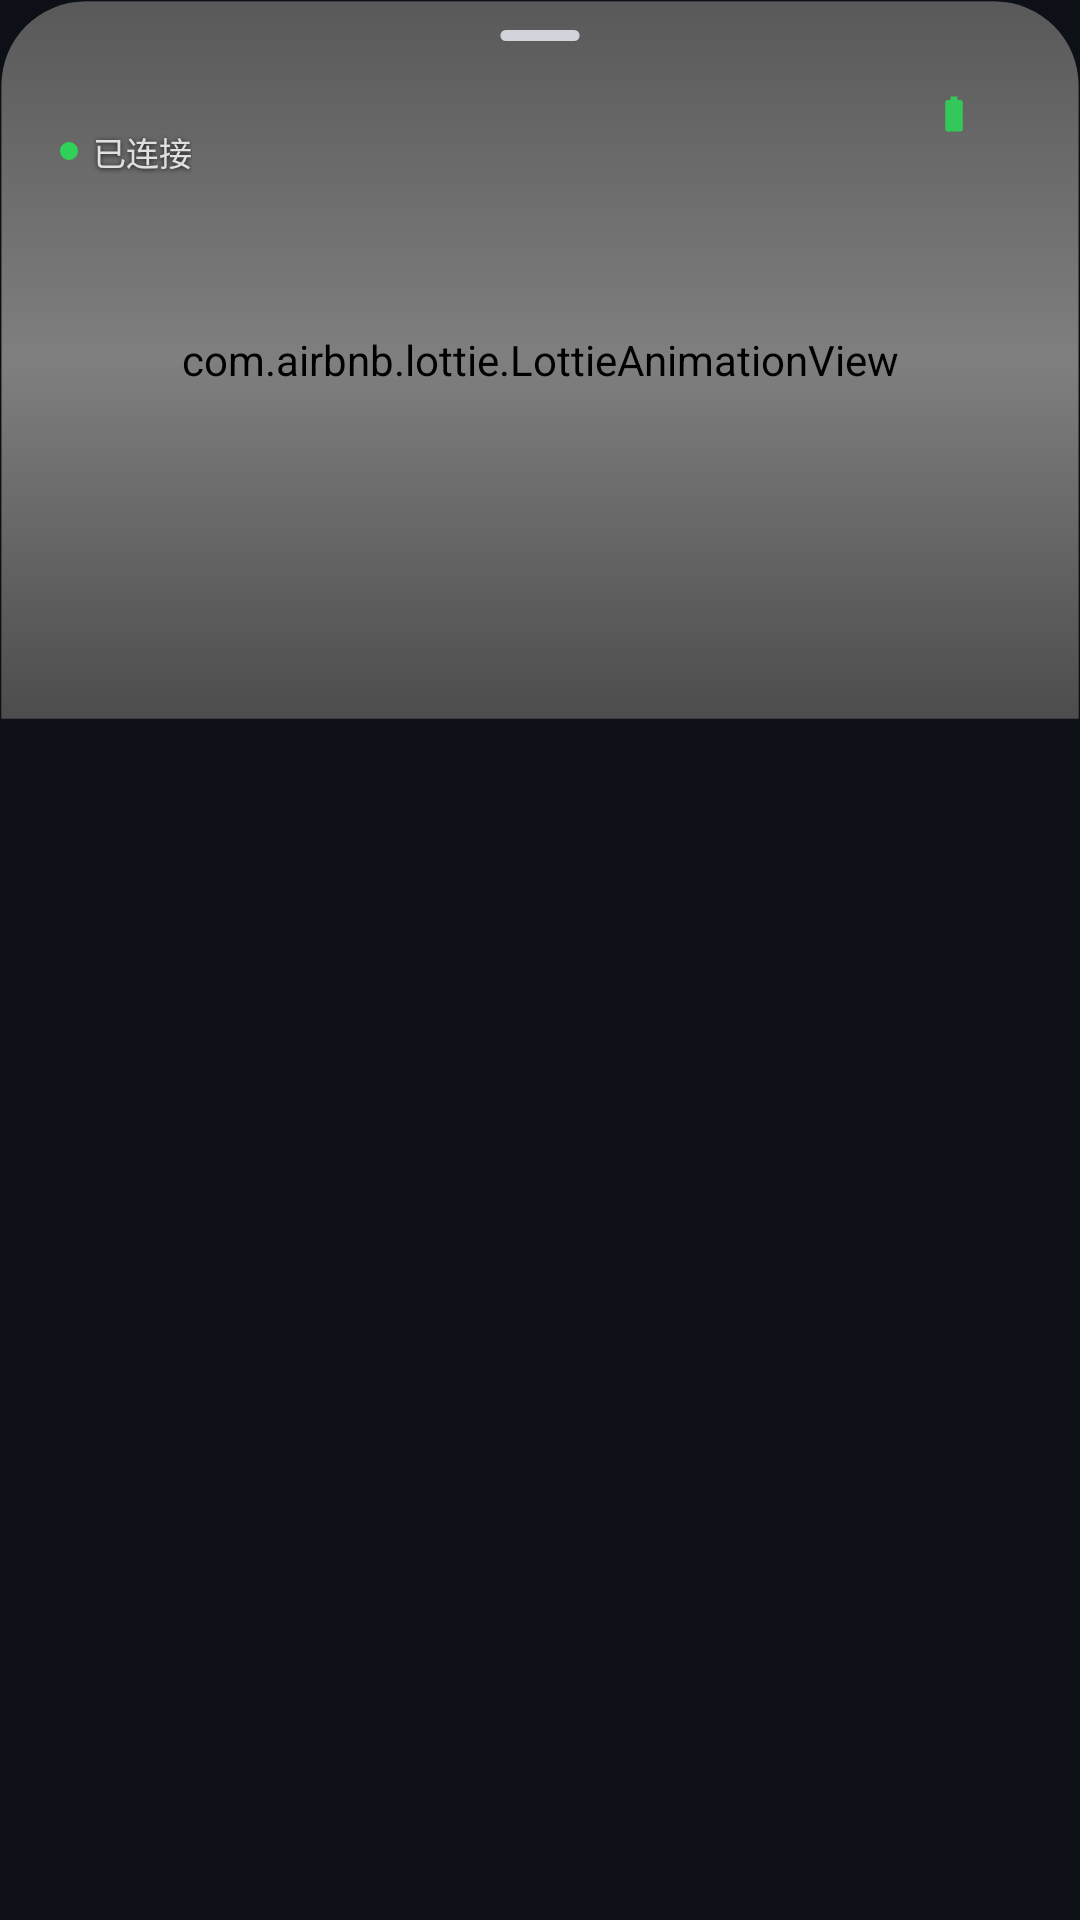

Here is an Android app screen rendered from its layout file. Give the layout XML and the strings, colors and styles it references.
<!-- AndroidManifest.xml: application theme Theme.VibePop -->
<!-- res/layout/layout_headset_popup.xml -->
<?xml version="1.0" encoding="utf-8"?>
<FrameLayout xmlns:android="http://schemas.android.com/apk/res/android"
    xmlns:app="http://schemas.android.com/apk/res-auto"
    xmlns:tools="http://schemas.android.com/tools"
    android:id="@+id/popupRootContainer"
    android:layout_width="match_parent"
    android:layout_height="wrap_content"
    android:clipChildren="false"
    android:clipToPadding="false">

    
    <FrameLayout
        android:id="@+id/cardPopup"
        android:layout_width="match_parent"
        android:layout_height="240dp"
        android:background="@drawable/bg_popup_card"
        android:clipToOutline="true">

        
        <FrameLayout
            android:id="@+id/mediaContainer"
            android:layout_width="match_parent"
            android:layout_height="match_parent">

            
            <com.vibepop.overlay.FillVideoView
                android:id="@+id/videoView"
                android:layout_width="match_parent"
                android:layout_height="match_parent"
                android:layout_gravity="center"
                android:visibility="gone" />

            
            <ImageView
                android:id="@+id/ivCustomImage"
                android:layout_width="match_parent"
                android:layout_height="match_parent"
                android:scaleType="centerCrop"
                android:visibility="gone"
                android:contentDescription="Custom Background Image" />

            
            <com.airbnb.lottie.LottieAnimationView
                android:id="@+id/lottieAnimationView"
                android:layout_width="match_parent"
                android:layout_height="match_parent"
                android:scaleType="centerCrop"
                android:visibility="visible"
                app:lottie_autoPlay="true"
                app:lottie_loop="true" />
        </FrameLayout>

        
        <View
            android:id="@+id/viewGradientOverlay"
            android:layout_width="match_parent"
            android:layout_height="match_parent"
            android:background="@drawable/bg_gradient_overlay" />

        
        <LinearLayout
            android:layout_width="match_parent"
            android:layout_height="match_parent"
            android:orientation="vertical"
            android:paddingStart="20dp"
            android:paddingTop="8dp"
            android:paddingEnd="20dp"
            android:paddingBottom="14dp">

            
            <ImageView
                android:id="@+id/ivDragHandle"
                android:layout_width="32dp"
                android:layout_height="3.5dp"
                android:layout_gravity="center_horizontal"
                android:layout_marginTop="2dp"
                android:src="@drawable/ic_pill_bar"
                android:contentDescription="Drag to dismiss" />

            
            <LinearLayout
                android:layout_width="match_parent"
                android:layout_height="wrap_content"
                android:layout_marginTop="4dp"
                android:gravity="center_vertical"
                android:orientation="horizontal">

                
                <LinearLayout
                    android:layout_width="0dp"
                    android:layout_height="wrap_content"
                    android:layout_weight="1"
                    android:gravity="center_vertical"
                    android:orientation="vertical">

                    <TextView
                        android:id="@+id/tvDeviceName"
                        android:layout_width="wrap_content"
                        android:layout_height="wrap_content"
                        android:ellipsize="end"
                        android:maxLines="1"
                        android:shadowColor="#CC000000"
                        android:shadowDx="0"
                        android:shadowDy="2"
                        android:shadowRadius="6"
                        android:textColor="#FFFFFF"
                        android:textSize="17sp"
                        android:textStyle="bold"
                        tools:text="AirPods Pro 2" />

                    <LinearLayout
                        android:layout_width="wrap_content"
                        android:layout_height="wrap_content"
                        android:layout_marginTop="2dp"
                        android:gravity="center_vertical"
                        android:orientation="horizontal">

                        <View
                            android:layout_width="6dp"
                            android:layout_height="6dp"
                            android:background="@drawable/bg_button_rounded"
                            android:backgroundTint="#30D158" />

                        <TextView
                            android:id="@+id/tvConnectionStatus"
                            android:layout_width="wrap_content"
                            android:layout_height="wrap_content"
                            android:layout_marginStart="5dp"
                            android:shadowColor="#CC000000"
                            android:shadowDx="0"
                            android:shadowDy="1"
                            android:shadowRadius="4"
                            android:text="@string/status_connected_text"
                            android:textColor="#E0E0E0"
                            android:textSize="11sp" />
                    </LinearLayout>
                </LinearLayout>

                
                <LinearLayout
                    android:id="@+id/layoutBatteryBadge"
                    android:layout_width="wrap_content"
                    android:layout_height="wrap_content"
                    android:background="@drawable/bg_battery_badge"
                    android:gravity="center_vertical"
                    android:orientation="horizontal"
                    android:paddingStart="10dp"
                    android:paddingTop="5dp"
                    android:paddingEnd="10dp"
                    android:paddingBottom="5dp">

                    <ImageView
                        android:id="@+id/ivBatteryIcon"
                        android:layout_width="14dp"
                        android:layout_height="14dp"
                        android:src="@drawable/ic_battery"
                        app:tint="#34C759"
                        android:contentDescription="Battery Level" />

                    <TextView
                        android:id="@+id/tvBatteryLevel"
                        android:layout_width="wrap_content"
                        android:layout_height="wrap_content"
                        android:layout_marginStart="5dp"
                        android:shadowColor="#99000000"
                        android:shadowDx="0"
                        android:shadowDy="1"
                        android:shadowRadius="3"
                        android:textColor="#FFFFFF"
                        android:textSize="13sp"
                        android:textStyle="bold"
                        tools:text="85%" />

                    <ImageView
                        android:id="@+id/ivBatteryCharging"
                        android:layout_width="12dp"
                        android:layout_height="12dp"
                        android:layout_marginStart="2dp"
                        android:src="@drawable/ic_lightning"
                        android:visibility="gone"
                        android:contentDescription="Charging" />
                </LinearLayout>
            </LinearLayout>

            
            <View
                android:layout_width="match_parent"
                android:layout_height="0dp"
                android:layout_weight="1" />

        </LinearLayout>
    </FrameLayout>
</FrameLayout>
<!-- resources referenced by this layout -->
<resources>
  <!-- drawable bg_button_rounded (drawable) -->
  <?xml version="1.0" encoding="utf-8"?>
  <ripple xmlns:android="http://schemas.android.com/apk/res/android"
      android:color="#20000000">
      <item>
          <shape android:shape="rectangle">
              <solid android:color="#F3F4F6" />
              <corners android:radius="20dp" />
          </shape>
      </item>
  </ripple>
  <!-- drawable bg_gradient_overlay (drawable) -->
  <?xml version="1.0" encoding="utf-8"?>
  <shape xmlns:android="http://schemas.android.com/apk/res/android"
      android:shape="rectangle">
      
      <gradient
          android:angle="270"
          android:startColor="#4D000000"
          android:centerColor="#00000000"
          android:endColor="#66000000" />
  </shape>
  <!-- drawable bg_popup_card (drawable) -->
  <?xml version="1.0" encoding="utf-8"?>
  <shape xmlns:android="http://schemas.android.com/apk/res/android"
      android:shape="rectangle">
      
      <solid android:color="#F210131A" />
      <stroke
          android:width="1dp"
          android:color="#33484F58" />
      <corners
          android:topLeftRadius="28dp"
          android:topRightRadius="28dp"
          android:bottomLeftRadius="0dp"
          android:bottomRightRadius="0dp" />
  </shape>
  <!-- drawable ic_battery (drawable) -->
  <vector xmlns:android="http://schemas.android.com/apk/res/android"
      android:width="16dp"
      android:height="16dp"
      android:viewportWidth="24"
      android:viewportHeight="24">
      <path
          android:fillColor="#FFFFFF"
          android:pathData="M15.67,4H14V2h-4v2H8.33C7.6,4 7,4.6 7,5.33v15.33C7,21.4 7.6,22 8.33,22h7.33c0.74,0 1.34,-0.6 1.34,-1.33V5.33C17,4.6 16.4,4 15.67,4z" />
  </vector>
  <!-- drawable ic_lightning (drawable) -->
  <vector xmlns:android="http://schemas.android.com/apk/res/android"
      android:width="16dp"
      android:height="16dp"
      android:viewportWidth="24"
      android:viewportHeight="24">
      <path
          android:fillColor="#34C759"
          android:pathData="M7,2v11h3v9l7,-12h-4l4,-8z" />
  </vector>
  <!-- drawable ic_pill_bar (drawable) -->
  <?xml version="1.0" encoding="utf-8"?>
  <shape xmlns:android="http://schemas.android.com/apk/res/android"
      android:shape="rectangle">
      <solid android:color="#D1D5DB" />
      <corners android:radius="3dp" />
      <size
          android:width="36dp"
          android:height="5dp" />
  </shape>
  <string name="status_connected_text">已连接</string>
  <color name="primary">#0A84FF</color>
  <color name="primary_dark">#0066CC</color>
  <color name="accent">#30D158</color>
  <color name="bg_app">#0D1117</color>
  <color name="bg_card_dark">#161B22</color>
  <color name="text_primary">#FFFFFF</color>
  <style name="Theme.VibePop.Dialog" parent="ThemeOverlay.MaterialComponents.MaterialAlertDialog">
          <item name="colorSurface">#161B22</item>
          <item name="colorOnSurface">#FFFFFF</item>
          <item name="android:textColorPrimary">#FFFFFF</item>
          <item name="android:textColorSecondary">#8B949E</item>
          <item name="shapeAppearanceOverlay">@style/ShapeAppearance.VibePop.Dialog</item>
          <item name="buttonBarPositiveButtonStyle">@style/Widget.VibePop.DialogButton</item>
          <item name="buttonBarNegativeButtonStyle">@style/Widget.VibePop.DialogButton.Negative</item>
      </style>
  <style name="ShapeAppearance.VibePop.Dialog" parent="ShapeAppearance.MaterialComponents.MediumComponent">
          <item name="cornerSize">20dp</item>
      </style>
  <style name="Widget.VibePop.DialogButton" parent="Widget.MaterialComponents.Button.TextButton">
          <item name="android:textColor">@color/primary</item>
          <item name="android:textStyle">bold</item>
      </style>
  <style name="Widget.VibePop.DialogButton.Negative" parent="Widget.MaterialComponents.Button.TextButton">
          <item name="android:textColor">@color/text_secondary</item>
      </style>
  <color name="text_secondary">#8B949E</color>
</resources>
